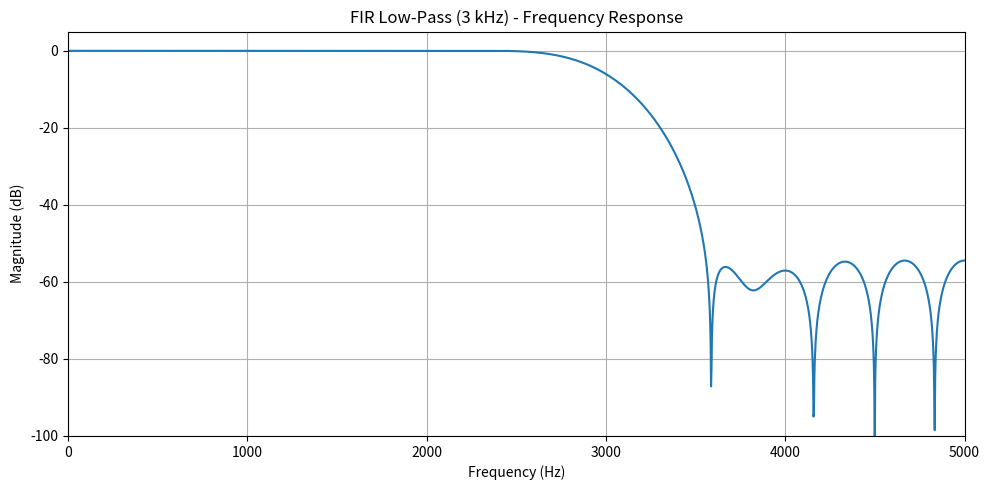
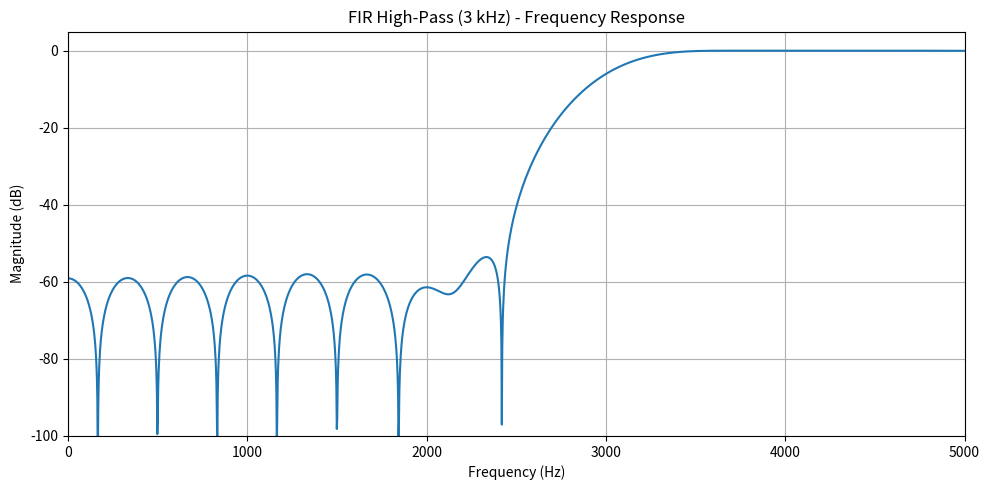
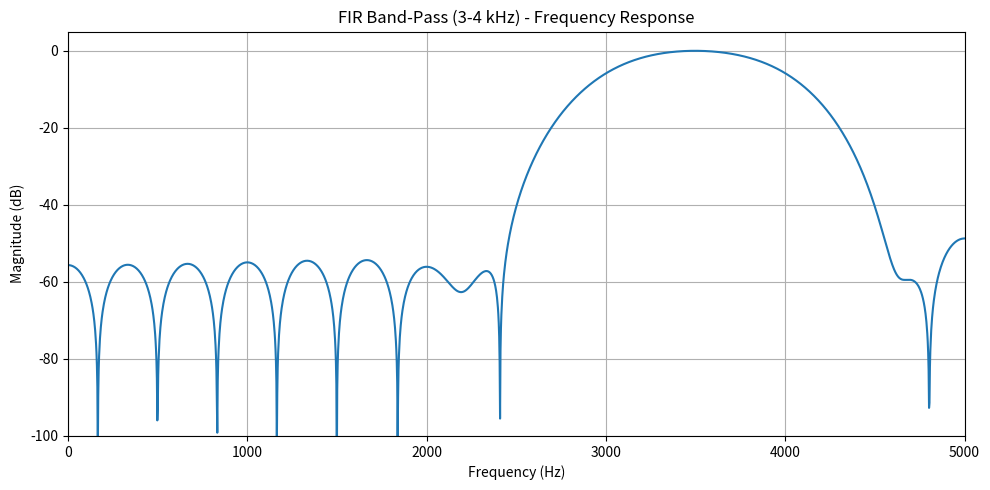
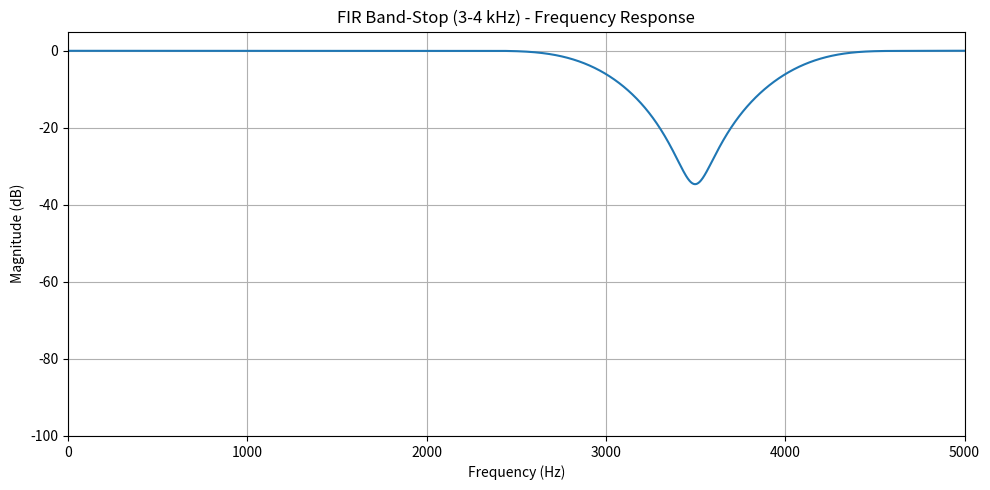
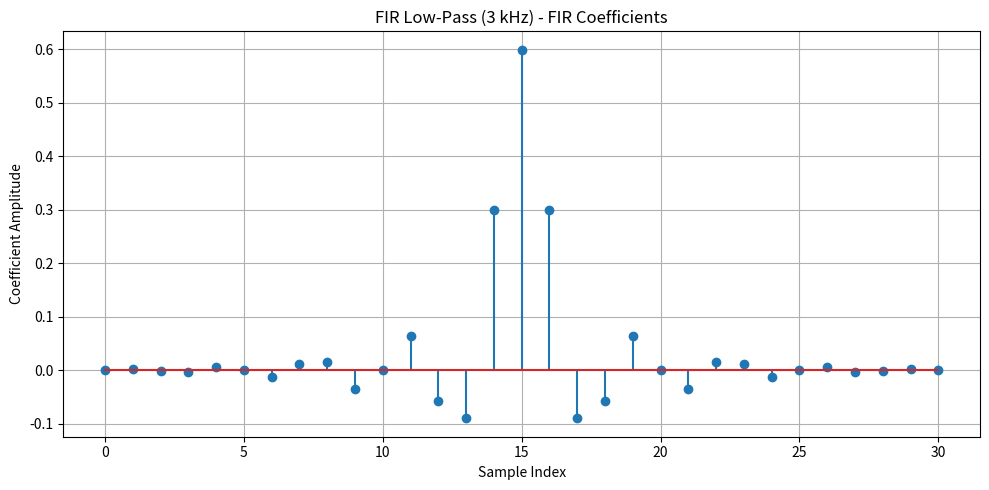
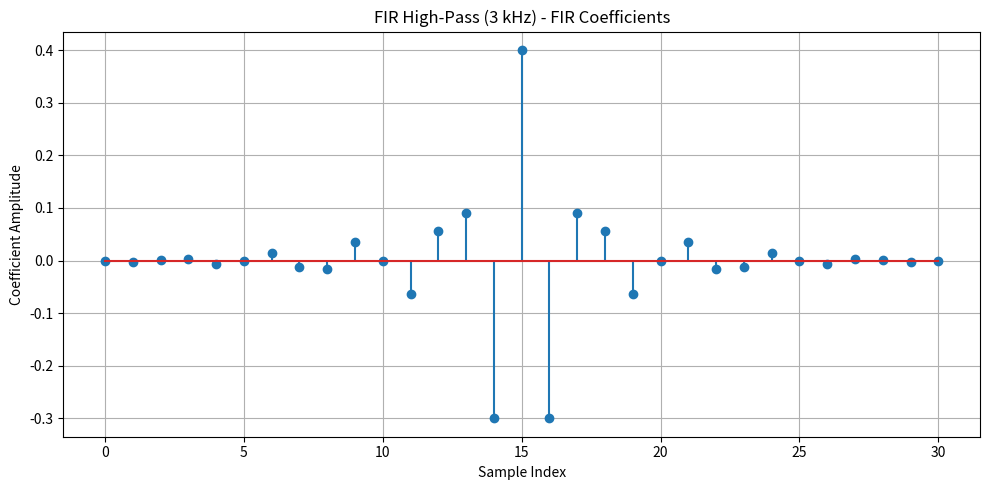
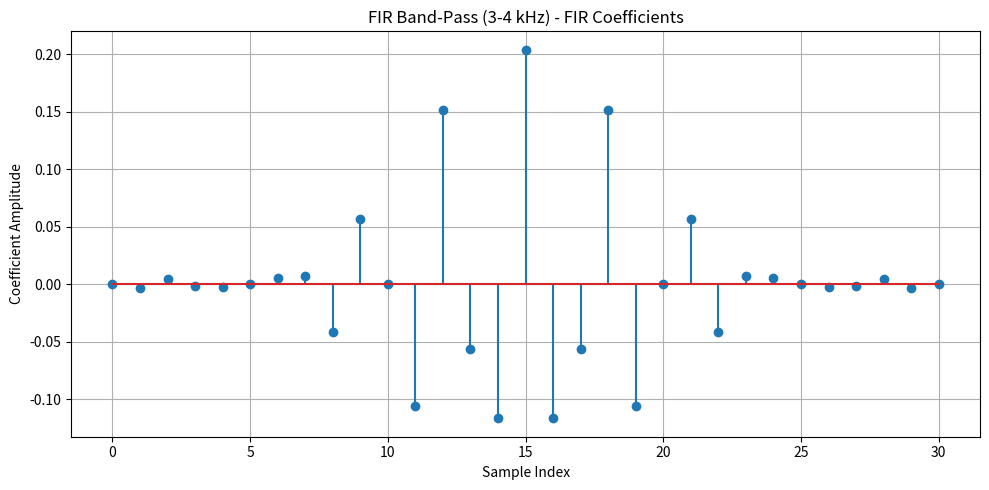
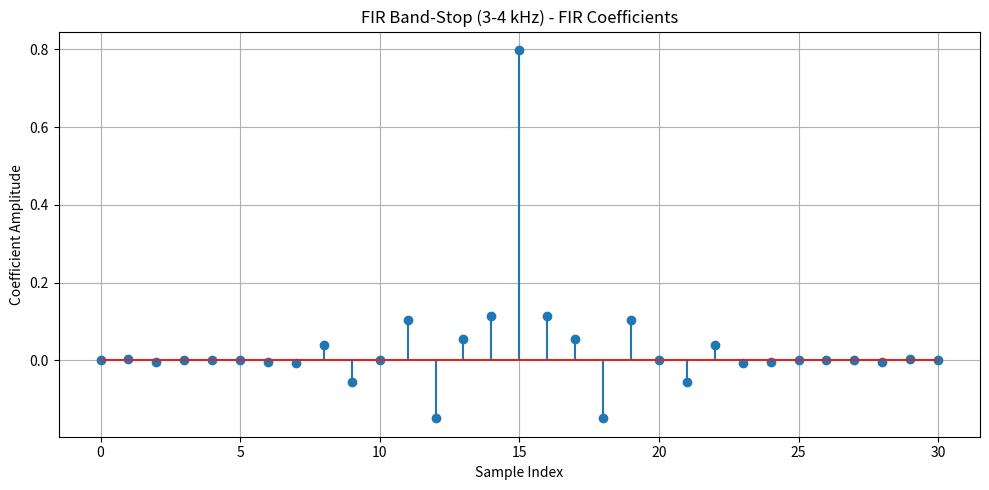
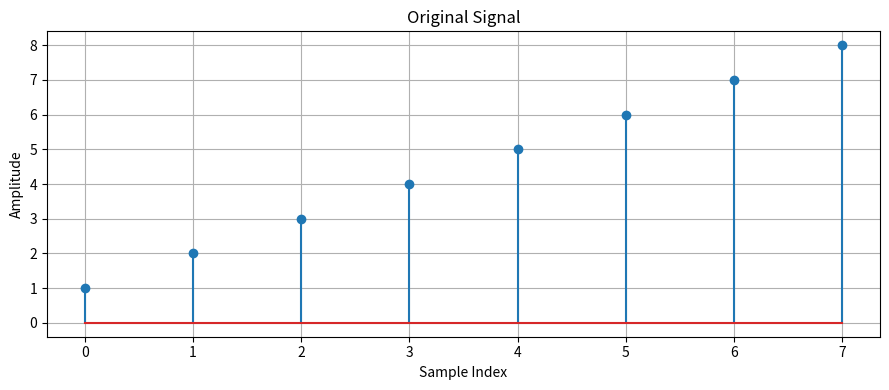
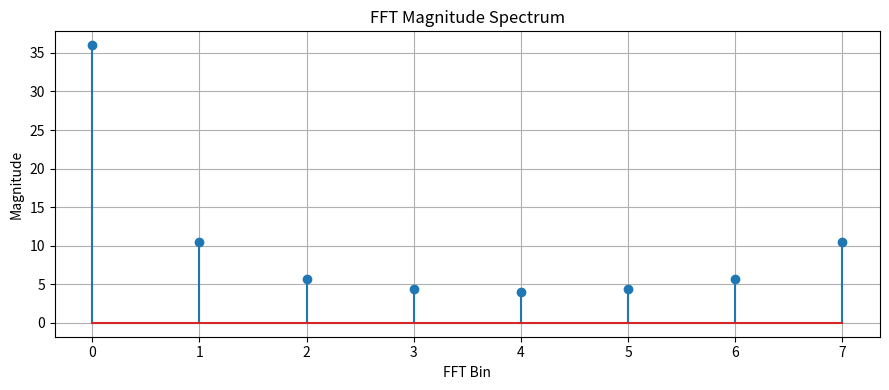
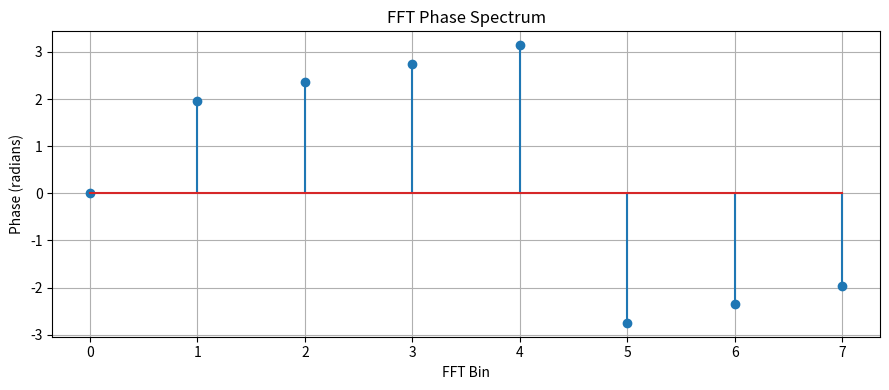
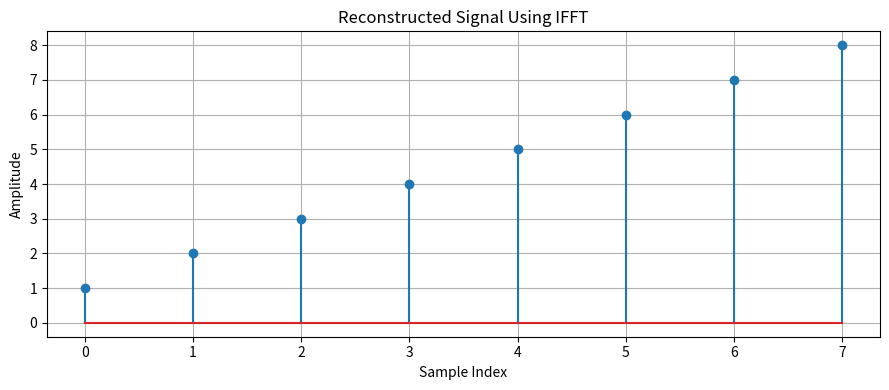

Reproduce these figures in Python, in order.
import numpy as np
import matplotlib.pyplot as plt
from scipy.signal import firwin, freqz

# FIR FILTER DESIGN + FFT / IFFT IN ONE FILE
# Sampling frequency = 10 kHz; number of taps = 31

Fs = 10_000
N = 31
nyquist = Fs / 2

LPF_CUTOFF = 3000
HPF_CUTOFF = 3000

# 6000 Hz is above Nyquist (5000 Hz), so it cannot be used
# at Fs=10000 Hz. Use 3000-4000 Hz to demonstrate BPF and BSF.
BAND_LOW = 3000
BAND_HIGH = 4000

print("FIR FILTER DESIGN")
print("-----------------")
print(f"Sampling frequency : {Fs} Hz")
print(f"Number of taps     : {N}")
print(f"Nyquist frequency  : {nyquist} Hz")
print("WARNING: Requested 6000 Hz band edge is invalid for Fs=10000 Hz.")
print("Using 3000-4000 Hz for executable BPF/BSF designs.")
print("For a 6000 Hz edge, sampling frequency must be greater than 12000 Hz.")

# Design filters using the windowed-sinc method with a Hamming window.
lpf = firwin(N, LPF_CUTOFF, fs=Fs, window="hamming", pass_zero="lowpass")
hpf = firwin(N, HPF_CUTOFF, fs=Fs, window="hamming", pass_zero="highpass")
bpf = firwin(N, [BAND_LOW, BAND_HIGH], fs=Fs, window="hamming",pass_zero="bandpass")
bsf = firwin(N, [BAND_LOW, BAND_HIGH], fs=Fs, window="hamming",pass_zero="bandstop")

filters = {
    "FIR Low-Pass (3 kHz)": lpf,
    "FIR High-Pass (3 kHz)": hpf,
    f"FIR Band-Pass ({BAND_LOW/1000:.0f}-{BAND_HIGH/1000:.0f} kHz)": bpf,
    f"FIR Band-Stop ({BAND_LOW/1000:.0f}-{BAND_HIGH/1000:.0f} kHz)": bsf,
}

# Display filter coefficients
for name, coeffs in filters.items():
    print(f"\n{name} coefficients:")
    print(np.array2string(coeffs, precision=6, suppress_small=True))

# Plot each filter frequency response separately (one figure per task)
for name, coeffs in filters.items():
    frequencies, response = freqz(coeffs, worN=2048, fs=Fs)
    magnitude_db = 20 * np.log10(np.maximum(np.abs(response), 1e-10))

    plt.figure(figsize=(10, 5))
    plt.plot(frequencies, magnitude_db)
    plt.title(f"{name} - Frequency Response")
    plt.xlabel("Frequency (Hz)")
    plt.ylabel("Magnitude (dB)")
    plt.xlim(0, nyquist)
    plt.ylim(-100, 5)
    plt.grid(True)
    plt.tight_layout()
    plt.show()

# Plot each filter's coefficients separately (one figure per task)
for name, coeffs in filters.items():
    plt.figure(figsize=(10, 5))
    plt.stem(np.arange(N), coeffs)
    plt.title(f"{name} - FIR Coefficients")
    plt.xlabel("Sample Index")
    plt.ylabel("Coefficient Amplitude")
    plt.grid(True)
    plt.tight_layout()
    plt.show()

# ORIGINAL FFT / IFFT EXAMPLE
signal = np.array([1, 2, 3, 4, 5, 6, 7, 8], dtype=float)

fft_result = np.fft.fft(signal)
signal_length = np.arange(len(signal))
magnitude_spectrum = np.abs(fft_result)
phase_spectrum = np.angle(fft_result)
reconstructed_signal = np.fft.ifft(fft_result)

print("\nFFT Result:")
print(fft_result)
print("\nMagnitude Spectrum:")
print(magnitude_spectrum)
print("\nPhase Spectrum (radians):")
print(phase_spectrum)
print("\nReconstructed Signal:")
print(np.real_if_close(reconstructed_signal))

# Separate plots for the original signal, magnitude, phase, and reconstruction
plt.figure(figsize=(9, 4))
plt.stem(signal_length, signal)
plt.title("Original Signal")
plt.xlabel("Sample Index")
plt.ylabel("Amplitude")
plt.grid(True)
plt.tight_layout()
plt.show()

plt.figure(figsize=(9, 4))
plt.stem(signal_length, magnitude_spectrum)
plt.title("FFT Magnitude Spectrum")
plt.xlabel("FFT Bin")
plt.ylabel("Magnitude")
plt.grid(True)
plt.tight_layout()
plt.show()

plt.figure(figsize=(9, 4))
plt.stem(signal_length, phase_spectrum)
plt.title("FFT Phase Spectrum")
plt.xlabel("FFT Bin")
plt.ylabel("Phase (radians)")
plt.grid(True)
plt.tight_layout()
plt.show()

plt.figure(figsize=(9, 4))
plt.stem(signal_length, reconstructed_signal.real)
plt.title("Reconstructed Signal Using IFFT")
plt.xlabel("Sample Index")
plt.ylabel("Amplitude")
plt.grid(True)
plt.tight_layout()
plt.show()

if np.allclose(signal, reconstructed_signal.real):
    print("\nIFFT verification: Original signal reconstructed successfully.")
else:
    print("\nIFFT verification: Reconstruction differs from original.")
